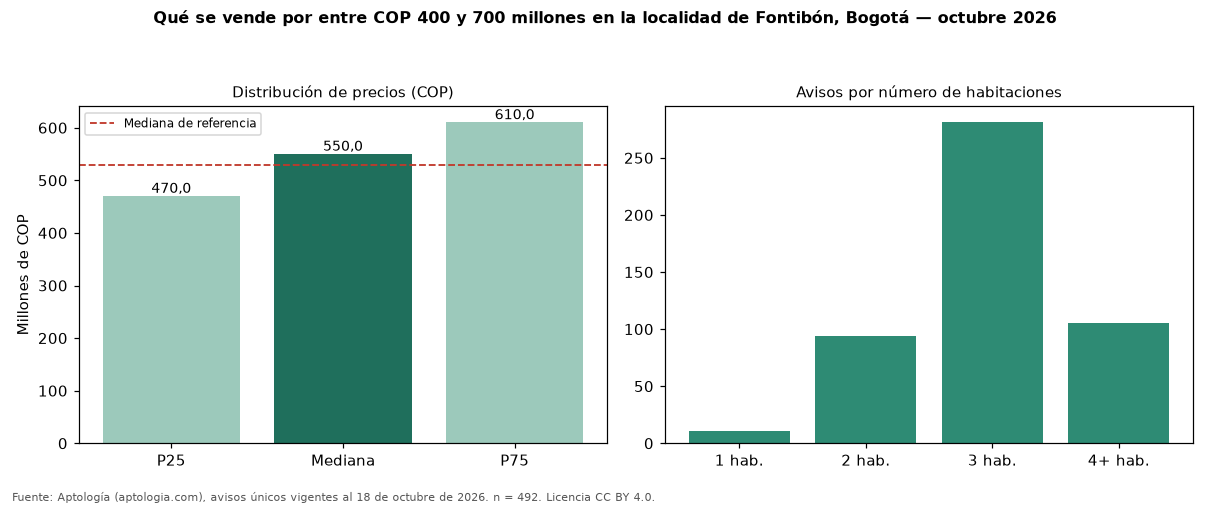

The file beside this chart, header and first rows:
seccion, metrica, valor_cop, n
precio, p25, 470000000, 492
precio, mediana, 550000000, 492
precio, p75, 610000000, 492
cop_por_m2, p25, 5301724, 492
cop_por_m2, mediana, 6818182, 492
cop_por_m2, p75, 8142857, 492
area, area_mediana_m2, 77.0, 492
habitaciones, 1, 460000000, 11
habitaciones, 2, 519450000, 94
habitaciones, 3, 549900000, 281
habitaciones, 4+, 590000000, 105
administracion, mediana, 369000, 291
estrato, moda, 4, 
parqueadero, porcentaje_con_parqueadero, 87.2, 492
referencia, mediana_referencia, 530000000, 1669
referencia, mediana_cop_por_m2_referencia, 6119403, 1669
